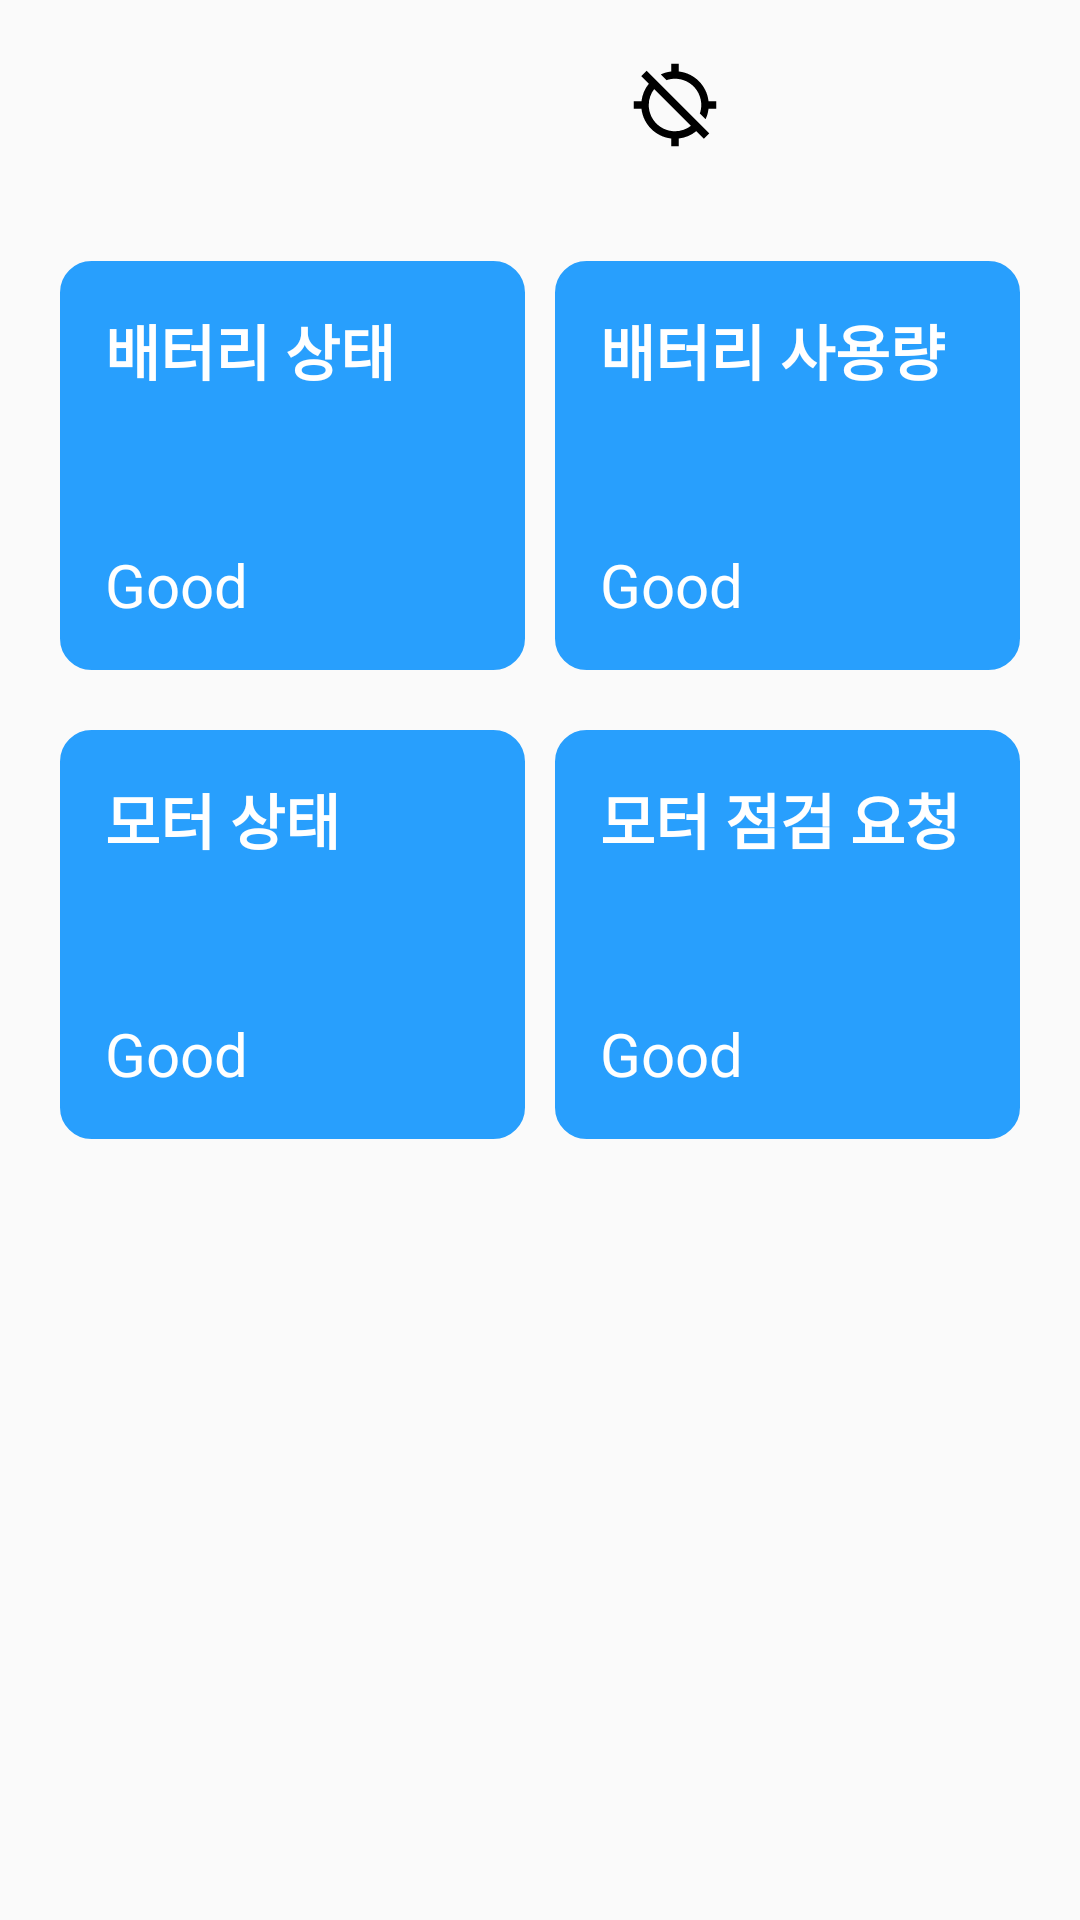

Produce the Android XML layout that renders to this screen, including the resource entries it uses.
<!-- AndroidManifest.xml: activity theme Theme.CycleAlarm.Main -->
<!-- res/layout/activity_main.xml -->
<?xml version="1.0" encoding="utf-8"?>
<LinearLayout
    xmlns:android="http://schemas.android.com/apk/res/android"
    xmlns:app="http://schemas.android.com/apk/res-auto"
    xmlns:tools="http://schemas.android.com/tools"
    android:layout_width="match_parent"
    android:layout_height="match_parent"
    android:orientation="vertical"
    tools:context=".MainActivity">

    <ScrollView
        android:layout_width="match_parent"
        android:layout_height="match_parent">
        <LinearLayout
            android:layout_width="match_parent"
            android:layout_height="match_parent"
            android:orientation="vertical">
            <RelativeLayout
                android:layout_width="match_parent"
                android:layout_height="wrap_content"
                android:layout_marginTop="20dp"
                android:layout_marginLeft="20dp"
                android:layout_marginRight="20dp">

                <TextView
                    android:id="@+id/tv_bluetoothName"
                    android:layout_width="wrap_content"
                    android:layout_height="wrap_content"
                    android:layout_alignParentLeft="true"
                    android:layout_centerVertical="true"
                    android:layout_marginRight="20dp"
                    android:textColor="@color/color_9C9C9C"
                    android:textSize="22dp" />

                <LinearLayout
                    android:layout_width="wrap_content"
                    android:layout_height="wrap_content"
                    android:layout_alignParentRight="true"
                    android:layout_centerVertical="true"
                    android:orientation="horizontal">

                    <ImageView
                        android:id="@+id/iv_gps"
                        android:layout_width="30dp"
                        android:layout_height="30dp"
                        android:layout_marginRight="20dp"
                        android:src="@drawable/ic_outline_gps_off_24"/>
                    <ImageView
                        android:id="@+id/iv_bluetooth"
                        android:layout_width="30dp"
                        android:layout_height="30dp"
                        android:layout_marginRight="20dp"
                        android:src="@drawable/ic_baseline_link_24"/>

                    <ImageView
                        android:id="@+id/iv_setting"
                        android:layout_gravity="center_vertical"
                        android:layout_width="30dp"
                        android:layout_height="30dp"
                        android:src="@drawable/ic_baseline_settings_24"/>
                </LinearLayout>



            </RelativeLayout>

            <TextView
                android:id="@+id/tv_beacon_test"
                android:layout_width="match_parent"
                android:layout_height="wrap_content"
                android:paddingLeft="20dp"
                android:paddingRight="20dp"
                android:layout_marginTop="10dp"
                android:textSize="20dp"
                android:textColor="@color/black"/>


            <LinearLayout
                android:layout_width="match_parent"
                android:layout_height="wrap_content"
                android:orientation="vertical">

                <LinearLayout
                    android:layout_width="match_parent"
                    android:layout_height="wrap_content"
                    android:orientation="horizontal">
                    <RelativeLayout
                        android:layout_width="0dp"
                        android:layout_height="wrap_content"
                        android:layout_marginLeft="20dp"
                        android:layout_marginRight="5dp"
                        android:background="@drawable/bg_data_1"
                        android:layout_weight="1">

                        <LinearLayout
                            android:layout_width="match_parent"
                            android:layout_height="wrap_content"
                            android:orientation="vertical"
                            android:padding="15dp">

                            <TextView
                                android:id="@+id/tv_battery_state_title"
                                android:layout_width="wrap_content"
                                android:layout_height="wrap_content"
                                android:layout_marginBottom="50dp"
                                android:ellipsize="end"
                                android:maxLines="1"
                                android:text="배터리 상태"
                                android:textColor="@color/white"
                                android:textSize="20dp"
                                android:textStyle="bold" />

                            <TextView
                                android:id="@+id/tv_battery_state"
                                android:layout_width="wrap_content"
                                android:layout_height="wrap_content"
                                android:text="Good"
                                android:textColor="@color/white"
                                android:textSize="20dp" />
                        </LinearLayout>
                    </RelativeLayout>
                    <RelativeLayout
                        android:layout_width="0dp"
                        android:layout_height="wrap_content"
                        android:layout_marginRight="20dp"
                        android:layout_marginLeft="5dp"
                        android:background="@drawable/bg_data_1"
                        android:layout_weight="1">


                        <LinearLayout
                            android:layout_width="match_parent"
                            android:layout_height="wrap_content"
                            android:orientation="vertical"
                            android:padding="15dp">

                            <TextView
                                android:id="@+id/tv_battery_use_title"
                                android:layout_width="wrap_content"
                                android:layout_height="wrap_content"
                                android:ellipsize="end"
                                android:maxLines="1"
                                android:text="배터리 사용량"
                                android:layout_marginBottom="50dp"
                                android:textColor="@color/white"
                                android:textSize="20dp"
                                android:textStyle="bold" />

                            <TextView
                                android:id="@+id/tv_battery_use"
                                android:layout_width="wrap_content"
                                android:layout_height="wrap_content"
                                android:text="Good"
                                android:textColor="@color/white"
                                android:textSize="20dp" />
                        </LinearLayout>
                    </RelativeLayout>

                </LinearLayout>
                <LinearLayout
                    android:layout_width="match_parent"
                    android:layout_height="wrap_content"
                    android:layout_marginTop="20dp"
                    android:orientation="horizontal">

                    <RelativeLayout
                        android:layout_width="0dp"
                        android:layout_height="wrap_content"
                        android:layout_marginLeft="20dp"
                        android:background="@drawable/bg_data_1"
                        android:layout_marginRight="5dp"
                        android:layout_weight="1">
                        <LinearLayout
                            android:layout_width="match_parent"
                            android:layout_height="wrap_content"
                            android:orientation="vertical"
                            android:padding="15dp">

                            <TextView
                                android:id="@+id/tv_motor_state_title"
                                android:layout_width="wrap_content"
                                android:layout_height="wrap_content"
                                android:ellipsize="end"
                                android:maxLines="1"
                                android:text="모터 상태"
                                android:layout_marginBottom="50dp"
                                android:textColor="@color/white"
                                android:textSize="20dp"
                                android:textStyle="bold" />

                            <TextView
                                android:id="@+id/tv_motor_state"
                                android:layout_width="wrap_content"
                                android:layout_height="wrap_content"
                                android:text="Good"
                                android:textColor="@color/white"
                                android:textSize="20dp" />
                        </LinearLayout>
                    </RelativeLayout>
                    <RelativeLayout
                        android:layout_width="0dp"
                        android:layout_height="wrap_content"
                        android:layout_marginRight="20dp"
                        android:background="@drawable/bg_data_1"
                        android:layout_marginLeft="5dp"
                        android:layout_weight="1">


                        <LinearLayout
                            android:layout_width="match_parent"
                            android:layout_height="wrap_content"
                            android:orientation="vertical"
                            android:padding="15dp">

                            <TextView
                                android:id="@+id/tv_motor_request_title"
                                android:layout_width="wrap_content"
                                android:layout_height="wrap_content"
                                android:ellipsize="end"
                                android:maxLines="1"
                                android:text="모터 점검 요청"
                                android:layout_marginBottom="50dp"
                                android:textColor="@color/white"
                                android:textSize="20dp"
                                android:textStyle="bold" />

                            <TextView
                                android:id="@+id/tv_motor_request"
                                android:layout_width="wrap_content"
                                android:layout_height="wrap_content"
                                android:text="Good"
                                android:textColor="@color/white"
                                android:textSize="20dp" />
                        </LinearLayout>

                    </RelativeLayout>



                </LinearLayout>



            </LinearLayout>
        </LinearLayout>
    </ScrollView>







</LinearLayout>
<!-- resources referenced by this layout -->
<resources>
  <color name="black">#FF000000</color>
  <color name="color_9C9C9C">#9C9C9C</color>
  <color name="white">#FFFFFFFF</color>
  <!-- drawable bg_data_1 (drawable) -->
  <?xml version="1.0" encoding="utf-8"?>
  <layer-list xmlns:android="http://schemas.android.com/apk/res/android" >
  
      <item>
          <shape android:shape="rectangle" >
              <solid android:color="@color/key_color_1" />
              <stroke
                  android:width="1dp"
                  android:color="@color/key_color_1"/>
              <corners
                  android:radius="10dp"/>
          </shape>
      </item>
  
  </layer-list>
  <!-- drawable ic_outline_gps_off_24 (drawable) -->
  <vector xmlns:android="http://schemas.android.com/apk/res/android"
      android:width="24dp"
      android:height="24dp"
      android:viewportWidth="24"
      android:viewportHeight="24">
    <path
        android:fillColor="@color/black"
        android:pathData="M20.94,11c-0.46,-4.17 -3.77,-7.48 -7.94,-7.94L13,1h-2v2.06c-0.98,0.11 -1.91,0.38 -2.77,0.78l1.53,1.53C10.46,5.13 11.22,5 12,5c3.87,0 7,3.13 7,7 0,0.79 -0.13,1.54 -0.37,2.24l1.53,1.53c0.4,-0.86 0.67,-1.79 0.78,-2.77L23,13v-2h-2.06zM3,4.27l2.04,2.04C3.97,7.62 3.26,9.23 3.06,11L1,11v2h2.06c0.46,4.17 3.77,7.48 7.94,7.94L11,23h2v-2.06c1.77,-0.2 3.38,-0.91 4.69,-1.98L19.73,21l1.41,-1.41L4.41,2.86 3,4.27zM16.27,17.54C15.09,18.45 13.61,19 12,19c-3.87,0 -7,-3.13 -7,-7 0,-1.61 0.55,-3.09 1.46,-4.27l9.81,9.81z"/>
  </vector>
  <style name="Theme.CycleAlarm.Main" parent="Theme.AppCompat.Light.NoActionBar">
          
          <item name="colorPrimary">@color/key_color_1</item>
          <item name="colorPrimaryVariant">@color/key_color_1</item>
          <item name="colorOnPrimary">@color/white</item>
          
          <item name="colorSecondary">@color/key_color_1</item>
          <item name="colorSecondaryVariant">@color/key_color_1</item>
          <item name="colorOnSecondary">@color/black</item>
          
          <item name="android:statusBarColor">@color/key_color_1</item>
          <item name="android:navigationBarColor">@color/key_color_1</item>
          
      </style>
  <color name="key_color_1">#289FFD</color>
</resources>
